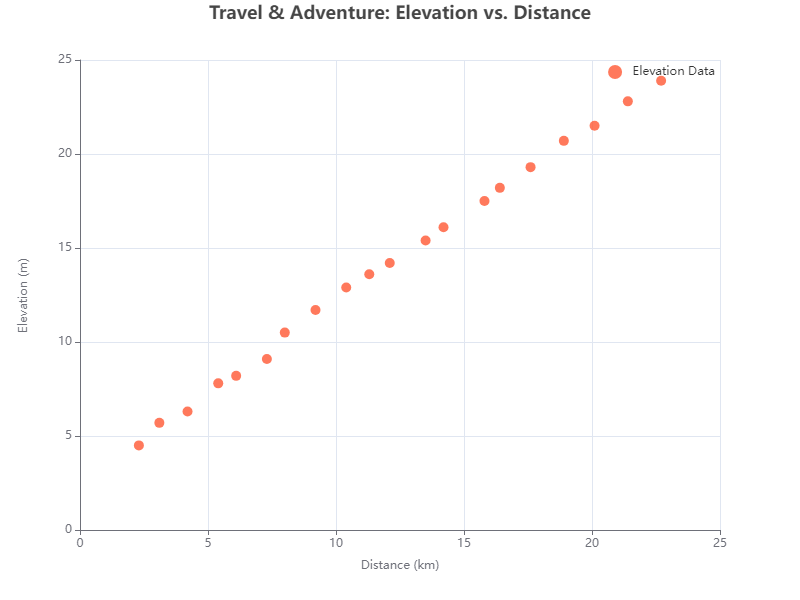

The data file committed next to this chart (first rows):
x, y
2.3, 4.5
3.1, 5.7
4.2, 6.3
5.4, 7.8
6.1, 8.2
7.3, 9.1
8.0, 10.5
9.2, 11.7
10.4, 12.9
11.3, 13.6
12.1, 14.2
13.5, 15.4
14.2, 16.1
15.8, 17.5
16.4, 18.2
17.6, 19.3
18.9, 20.7
20.1, 21.5
21.4, 22.8
22.7, 23.9
